Run: headless pygame with SDL's dummy video driver; simulated clock (each Clock.tick advances the game by its frame time, no real sleeping); random seed 0; keys injected as events and as key.get_pressed() state; no mouse input.
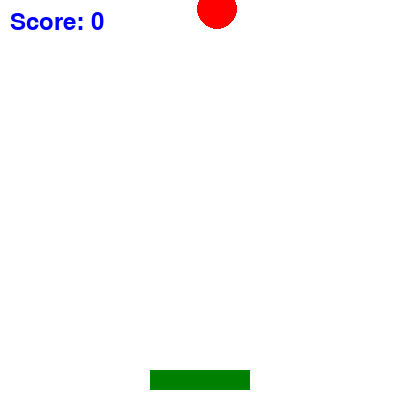
Frame 1 of 4 · flips 1–60 · no input
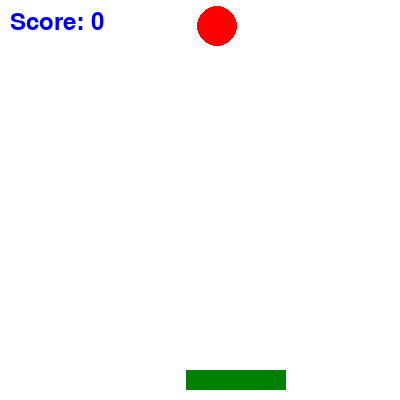
Frame 2 of 4 · flips 61–180 · tapped SPACE, RETURN · held RIGHT (→), D
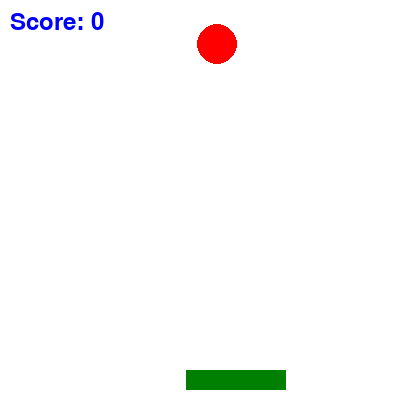
Frame 3 of 4 · flips 181–300 · held DOWN (↓), S
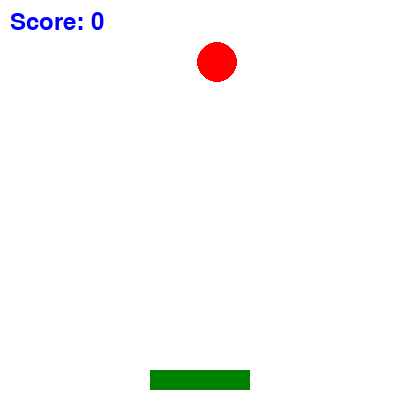
Frame 4 of 4 · flips 301–420 · held LEFT (←), A, UP (↑), W

The pygame program that drew these frames:

import pygame
import random

# Initialize Pygame
pygame.init()

# Constants
WIDTH, HEIGHT = 400, 400
WHITE = (255, 255, 255)
BLUE = (0, 0, 255)
PADDLE_COLOR = (0, 128, 0)
BALL_COLOR = (255, 0, 0)
FONT = pygame.font.Font(None, 36)

# Initialize Pygame window
screen = pygame.display.set_mode((WIDTH, HEIGHT))
pygame.display.set_caption("Catch the Ball")

# Paddle
paddle_width, paddle_height = 100, 20
paddle_x = (WIDTH - paddle_width) // 2
paddle_y = HEIGHT - paddle_height - 10
paddle_speed = .3

# Ball
ball_radius = 20
ball_x = random.randint(ball_radius, WIDTH - ball_radius)
ball_y = 0
ball_speed = .15

# Game variables
score = 0

def sides():
    print()

# Game loop
running = True
while running:
    for event in pygame.event.get():
        if event.type == pygame.QUIT:
            running = False

    keys = pygame.key.get_pressed()
    if keys[pygame.K_LEFT]:
        paddle_x -= paddle_speed
    if keys[pygame.K_RIGHT]:
        paddle_x += paddle_speed

    # Keep the paddle within the screen boundaries
    paddle_x = max(0, min(WIDTH - paddle_width, paddle_x))

    # Move the ball
    ball_y += ball_speed

    # Check if the ball hit the paddle
    if (
        ball_y + ball_radius >= paddle_y
        and ball_x + ball_radius >= paddle_x
        and ball_x - ball_radius <= paddle_x + paddle_width
    ):
        score += 1
        ball_x = random.randint(ball_radius, WIDTH - ball_radius)
        ball_y = 0

    # Check if the ball missed the paddle
    if ball_y > HEIGHT:
        ball_x = random.randint(ball_radius, WIDTH - ball_radius)
        score -= 1
        ball_y = 0

    # Draw everything
    screen.fill(WHITE)
    pygame.draw.rect(screen, PADDLE_COLOR, (paddle_x, paddle_y, paddle_width, paddle_height))
    pygame.draw.circle(screen, BALL_COLOR, (ball_x, int(ball_y)), ball_radius)
    score_text = FONT.render(f"Score: {score}", True, BLUE)
    screen.blit(score_text, (10, 10))

    pygame.display.flip()

# Quit Pygame
pygame.quit()
